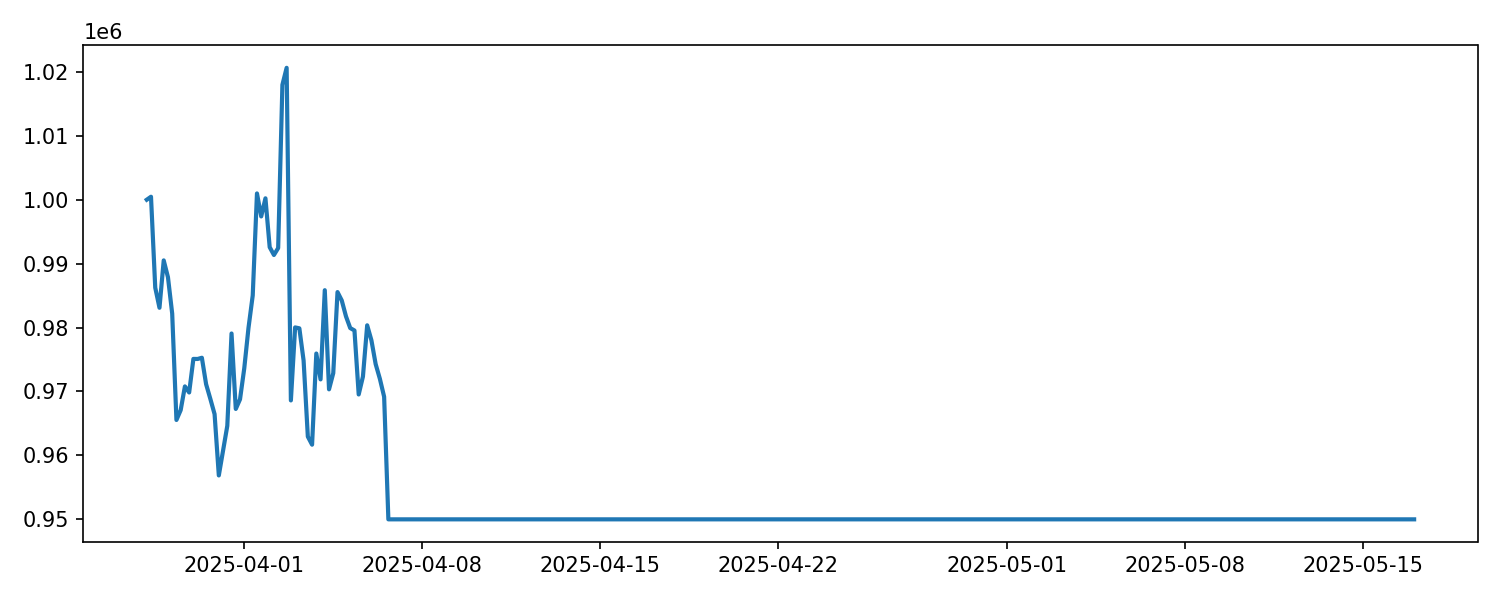

The file beside this chart, header and first rows:
timestamp, equity, drawdown
2025-03-28 04:00:00, 1000000, 0.0
2025-03-28 08:00:00, 1000464, 0.0
2025-03-28 12:00:00, 986241, -0.01422
2025-03-28 16:00:00, 983096, -0.01736
2025-03-28 20:00:00, 990506, -0.009953
2025-03-29 00:00:00, 987877, -0.01258
2025-03-29 04:00:00, 982183, -0.01827
2025-03-29 08:00:00, 965541, -0.03491
2025-03-29 12:00:00, 967085, -0.03336
2025-03-29 16:00:00, 970797, -0.02965
2025-03-29 20:00:00, 969844, -0.03061
2025-03-30 00:00:00, 975096, -0.02536
2025-03-30 04:00:00, 975086, -0.02537
2025-03-30 08:00:00, 975277, -0.02518
2025-03-30 12:00:00, 971140, -0.02931
2025-03-30 16:00:00, 968842, -0.03161
2025-03-30 20:00:00, 966458, -0.03399
2025-03-31 00:00:00, 956869, -0.04357
2025-03-31 04:00:00, 960734, -0.03971
2025-03-31 08:00:00, 964629, -0.03582
2025-03-31 12:00:00, 979073, -0.02138
2025-03-31 16:00:00, 967268, -0.03318
2025-03-31 20:00:00, 968778, -0.03167
2025-04-01 00:00:00, 973614, -0.02684
2025-04-01 04:00:00, 979954, -0.0205
2025-04-01 08:00:00, 985026, -0.01543
2025-04-01 12:00:00, 1000980, 0.0
2025-04-01 16:00:00, 997386, -0.003591
2025-04-01 20:00:00, 1000217, -0.0007623
2025-04-02 00:00:00, 992574, -0.008398
2025-04-02 04:00:00, 991354, -0.009617
2025-04-02 08:00:00, 992440, -0.008532
2025-04-02 12:00:00, 1017972, 0.0
2025-04-02 16:00:00, 1020631, 0.0
2025-04-02 20:00:00, 968603, -0.05098
2025-04-03 00:00:00, 980023, -0.03979
2025-04-03 04:00:00, 979882, -0.03993
2025-04-03 08:00:00, 974842, -0.04486
2025-04-03 12:00:00, 962944, -0.05652
2025-04-03 16:00:00, 961676, -0.05776
2025-04-03 20:00:00, 975938, -0.04379
2025-04-04 00:00:00, 971891, -0.04775
2025-04-04 04:00:00, 985846, -0.03408
2025-04-04 08:00:00, 970339, -0.04928
2025-04-04 12:00:00, 972875, -0.04679
2025-04-04 16:00:00, 985555, -0.03437
2025-04-04 20:00:00, 984248, -0.03565
2025-04-05 00:00:00, 981751, -0.03809
2025-04-05 04:00:00, 979923, -0.03988
2025-04-05 08:00:00, 979544, -0.04026
2025-04-05 12:00:00, 969535, -0.05006
2025-04-05 16:00:00, 972332, -0.04732
2025-04-05 20:00:00, 980352, -0.03947
2025-04-06 00:00:00, 978010, -0.04176
2025-04-06 04:00:00, 974286, -0.04541
2025-04-06 08:00:00, 971973, -0.04767
2025-04-06 12:00:00, 969178, -0.05041
2025-04-06 16:00:00, 950000, -0.0692
2025-04-06 20:00:00, 950000, -0.0692
2025-04-07 00:00:00, 950000, -0.0692
... 240 more rows
